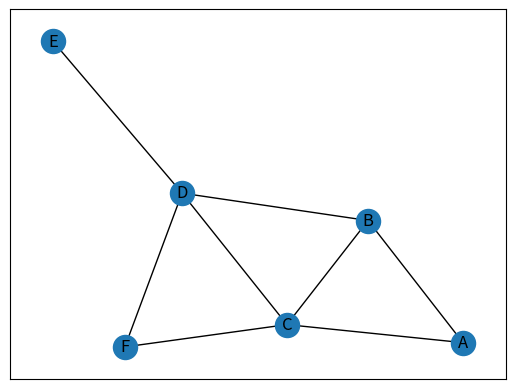
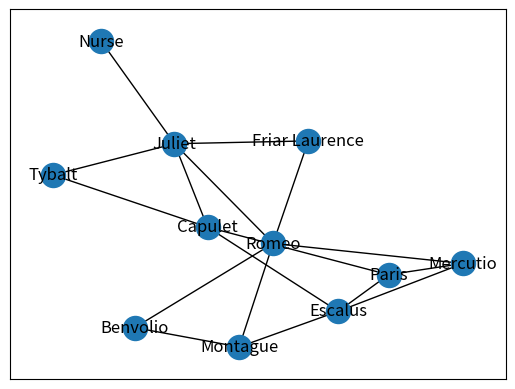

Reproduce these figures in Python, in order. (Note: this script raises an exception after producing the figures.)
import networkx as nx
import matplotlib.pyplot as plt
# from operator import itemgetter


practice_graph = nx.Graph()

practice_graph.add_edge("A", "B")
practice_graph.add_edge("A", "C")
practice_graph.add_edge("B", "C")
practice_graph.add_edge("B", "D")
practice_graph.add_edge("C", "F")
practice_graph.add_edge("C", "D")
practice_graph.add_edge("D", "F")
practice_graph.add_edge("D", "E")
nx.draw_networkx(practice_graph)
plt.show()

assert len(practice_graph.nodes()) == 6
assert len(practice_graph.edges()) == 8

# Test shape of practice graph
assert set(practice_graph.neighbors("A")) == set(["B", "C"])
assert set(practice_graph.neighbors("B")) == set(["A", "D", "C"])
assert set(practice_graph.neighbors("C")) == set(["A", "B", "D", "F"])
assert set(practice_graph.neighbors("D")) == set(["B", "C", "E", "F"])
assert set(practice_graph.neighbors("E")) == set(["D"])
assert set(practice_graph.neighbors("F")) == set(["C", "D"])


def draw_practice_graph(graph):
    """Draw practice_graph to the screen.
    """
    nx.draw_networkx(graph)
    plt.show()

# draw_practice_graph(practice_graph)


rj = nx.Graph()

rj.add_edge("Juliet", "Nurse")
rj.add_edge("Juliet", "Tybalt")
rj.add_edge("Juliet", "Capulet")
rj.add_edge("Juliet", "Friar Laurence")
rj.add_edge("Juliet", "Romeo")
rj.add_edge("Romeo", "Friar Laurence")
rj.add_edge("Romeo", "Benvolio")
rj.add_edge("Romeo", "Montague")
rj.add_edge("Romeo", "Mercutio")
rj.add_edge("Capulet", "Tybalt")
rj.add_edge("Capulet", "Escalus")
rj.add_edge("Capulet", "Paris")
rj.add_edge("Mercutio", "Escalus")
rj.add_edge("Mercutio", "Paris")
rj.add_edge("Montague", "Benvolio")
rj.add_edge("Montague", "Escalus")
rj.add_edge("Escalus", "Paris")

nx.draw_networkx(rj)
plt.show()

assert len(rj.nodes()) == 11
assert len(rj.edges()) == 17

# Test shape of Romeo-and-Juliet graph
assert set(rj.neighbors("Nurse")) == set(["Juliet"])
assert set(rj.neighbors("Friar Laurence")) == set(["Juliet", "Romeo"])
assert set(rj.neighbors("Tybalt")) == set(["Juliet", "Capulet"])
assert set(rj.neighbors("Benvolio")) == set(["Romeo", "Montague"])
assert set(rj.neighbors("Paris")) == set(["Escalus", "Capulet", "Mercutio"])
assert set(rj.neighbors("Mercutio")) == set(["Paris", "Escalus", "Romeo"])
assert set(rj.neighbors("Montague")) == set(["Escalus", "Romeo", "Benvolio"])
assert set(rj.neighbors("Capulet")) == \
    set(["Juliet", "Tybalt", "Paris", "Escalus"])
assert set(rj.neighbors("Escalus")) == \
    set(["Paris", "Mercutio", "Montague", "Capulet"])
assert set(rj.neighbors("Juliet")) == \
    set(["Nurse", "Tybalt", "Capulet", "Friar Laurence", "Romeo"])
assert set(rj.neighbors("Romeo")) == \
    set(["Juliet", "Friar Laurence", "Benvolio", "Montague", "Mercutio"])


def draw_rj(graph):
    """Draw the rj graph to the screen and to a file.
    """
    nx.draw_networkx(graph)
    plt.savefig("romeo-and-juliet.pdf")
    plt.show()

# draw_rj(rj)


def friends(graph, user):
    """Returns a set of the friends of the given user, in the given graph.
    """
    return set(graph.neighbors(user))


assert friends(rj, "Mercutio") == set(['Romeo', 'Escalus', 'Paris'])


def friends_of_friends(graph, user):
    """Returns a set of friends of friends of the given user, in the given
    graph. The result does not include the given user nor any of that user's
    friends.
    """
    friends_of_friends_set = set()
    for friend in friends(graph, user):
        friends_of_friends_set = friends_of_friends_set | \
            set(graph.neighbors(friend))
    return (friends_of_friends_set - friends(graph, user) - {user})


assert friends_of_friends(rj, "Mercutio") == \
    set(['Benvolio', 'Capulet', 'Friar Laurence', 'Juliet', 'Montague'])


def common_friends(graph, user1, user2):
    """Returns the set of friends that user1 and user2 have in common.
    """
    return friends(graph, user1) & friends(graph, user2) - {user1, user2}


assert common_friends(practice_graph, "A", "B") == set(['C'])
assert common_friends(practice_graph, "A", "D") == set(['B', 'C'])
assert common_friends(practice_graph, "A", "E") == set([])
assert common_friends(practice_graph, "A", "F") == set(['C'])
assert common_friends(rj, "Mercutio", "Nurse") == set()
assert common_friends(rj, "Mercutio", "Romeo") == set()
assert common_friends(rj, "Mercutio", "Juliet") == set(["Romeo"])
assert common_friends(rj, "Mercutio", "Capulet") == set(["Escalus", "Paris"])


def number_of_common_friends_map(graph, user):
    """Returns a map (a dictionary), mapping a person to the number of friends
    that person has in common with the given user. The map keys are the
    people who have at least one friend in common with the given user,
    and are neither the given user nor one of the given user's friends.
    Example: a graph called my_graph and user "X"
    Here is what is relevant about my_graph:
        - "X" and "Y" have two friends in common
        - "X" and "Z" have one friend in common
        - "X" and "W" have one friend in common
        - "X" and "V" have no friends in common
        - "X" is friends with "W" (but not with "Y" or "Z")
    Here is what should be returned:
      number_of_common_friends_map(my_graph, "X")  =>   {'Y': 2, 'Z': 1}
    """
    friends_map = {}
    for guy in friends_of_friends(graph, user):
        friends_map[guy] = len(common_friends(graph, user, guy))
    return friends_map


assert number_of_common_friends_map(practice_graph, "A") == {'D': 2, 'F': 1}
assert number_of_common_friends_map(rj, "Mercutio") == \
    {'Benvolio': 1, 'Capulet': 2, 'Friar Laurence': 1,
     'Juliet': 1, 'Montague': 2}


def number_map_to_sorted_list(map_with_number_vals):
    """Given map_with_number_vals, a dictionary whose values are numbers,
    return a list of the keys in the dictionary.
    The keys are sorted by the number value they map to, from greatest
    number down to smallest number.
    When two keys map to the same number value, the keys are sorted by their
    natural sort order for whatever type the key is, from least to greatest.
    """
    map = map_with_number_vals
    # Sort keys alphabetically first
    sortedmap1 = {k: v for k, v in sorted
                  (map.items(), key=lambda item: item[0], reverse=False)}
    # Then sort by value (descending)
    sortedmap2 = {k: v for k, v in sorted
                  (sortedmap1.items(), key=lambda item: item[1], reverse=True)}
    sorted_list = []
    for key in sortedmap2.keys():
        sorted_list.append(key)
    return(sorted_list)


assert number_map_to_sorted_list({"a": 5, "b": 2, "c": 7, "d": 5, "e": 5}) == \
    ['c', 'a', 'd', 'e', 'b']


def recommend_by_number_of_common_friends(graph, user):
    """Return a list of friend recommendations for the given user.
    The friend recommendation list consists of names/IDs of people in
    the graph who are not yet a friend of the given user. The order
    of the list is determined by the number of common friends (people
    with the most common friends are listed first). In the
    case of a tie in number of common friends, the names/IDs are
    sorted by their natural sort order, from least to greatest.
    """
    return(number_map_to_sorted_list
           (number_of_common_friends_map(graph, user)))


assert recommend_by_number_of_common_friends(practice_graph, "A") == ['D', 'F']
assert recommend_by_number_of_common_friends(rj, "Mercutio") == \
    ['Capulet', 'Montague', 'Benvolio', 'Friar Laurence', 'Juliet']


def influence_map(graph, user):
    """Returns a map (a dictionary) mapping from each person to their
    influence score, with respect to the given user. The map only
    contains people who have at least one friend in common with the given
    user and are neither the user nor one of the users's friends.
    See the assignment writeup for the definition of influence scores.
    """
    inf_map = {}
    for guy in friends_of_friends(graph, user):
        influence = 0
        for friend in common_friends(graph, user, guy):
            influence += 1/len(friends(graph, friend))
        inf_map[guy] = influence
    return inf_map


assert influence_map(rj, "Mercutio") == \
    {'Benvolio': 0.2, 'Capulet': 0.5833333333333333,
     'Friar Laurence': 0.2, 'Juliet': 0.2, 'Montague': 0.45}


def recommend_by_influence(graph, user):
    """Return a list of friend recommendations for the given user.
    The friend recommendation list consists of names/IDs of people in
    the graph who are not yet a friend of the given user. The order
    of the list is determined by the influence score (people
    with the biggest influence score are listed first). In the
    case of a tie in influence score, the names/IDs are sorted
    by their natural sort order, from least to greatest.
    """
    return(number_map_to_sorted_list(influence_map(graph, user)))


assert recommend_by_influence(rj, "Mercutio") == \
    ['Capulet', 'Montague', 'Benvolio', 'Friar Laurence', 'Juliet']


unchanged = []
changed = []
for user in rj.nodes:
    if recommend_by_number_of_common_friends(rj, user) ==\
      recommend_by_influence(rj, user):
        unchanged.append(user)
    else:
        changed.append(user)

print("Unchanged Recommendations: ", sorted(unchanged))
print("Changed Recommendations: ", sorted(changed))


# Read data file into list
# fbfile = open("facebook-links-small.txt")
fbfile = open("facebook-links.txt")
fblines = []
for line_of_text in fbfile:
    fblines.append(line_of_text)

# Graph facebook data
facebook = nx.Graph()
for line_of_text in fblines:
    word_list = line_of_text.split()
    facebook.add_edge(int(word_list[0]), int(word_list[1]))

assert len(facebook.nodes()) == 63731
assert len(facebook.edges()) == 817090


for ID in sorted(facebook.nodes()):
    if ID % 1000 == 0:  # ID multiple of 1000
        rec = recommend_by_number_of_common_friends(facebook, ID)
        print(str(ID) + ' (by number_of_common_friends): ' + str(rec[0:10]))


for ID in sorted(facebook.nodes()):
    if ID % 1000 == 0:  # ID multiple of 1000
        rec = recommend_by_influence(facebook, ID)
        print(str(ID) + ' (by influence): ' + str(rec[0:10]))


same = 0
different = 0
for ID in facebook.nodes():
    if ID % 1000 == 0:  # ID multiple of 1000
        if recommend_by_number_of_common_friends(facebook, ID) ==\
           recommend_by_influence(facebook, ID):
            same += 1
        else:
            different += 1

print('Same: ' + str(same))
print('Different: ' + str(different))
